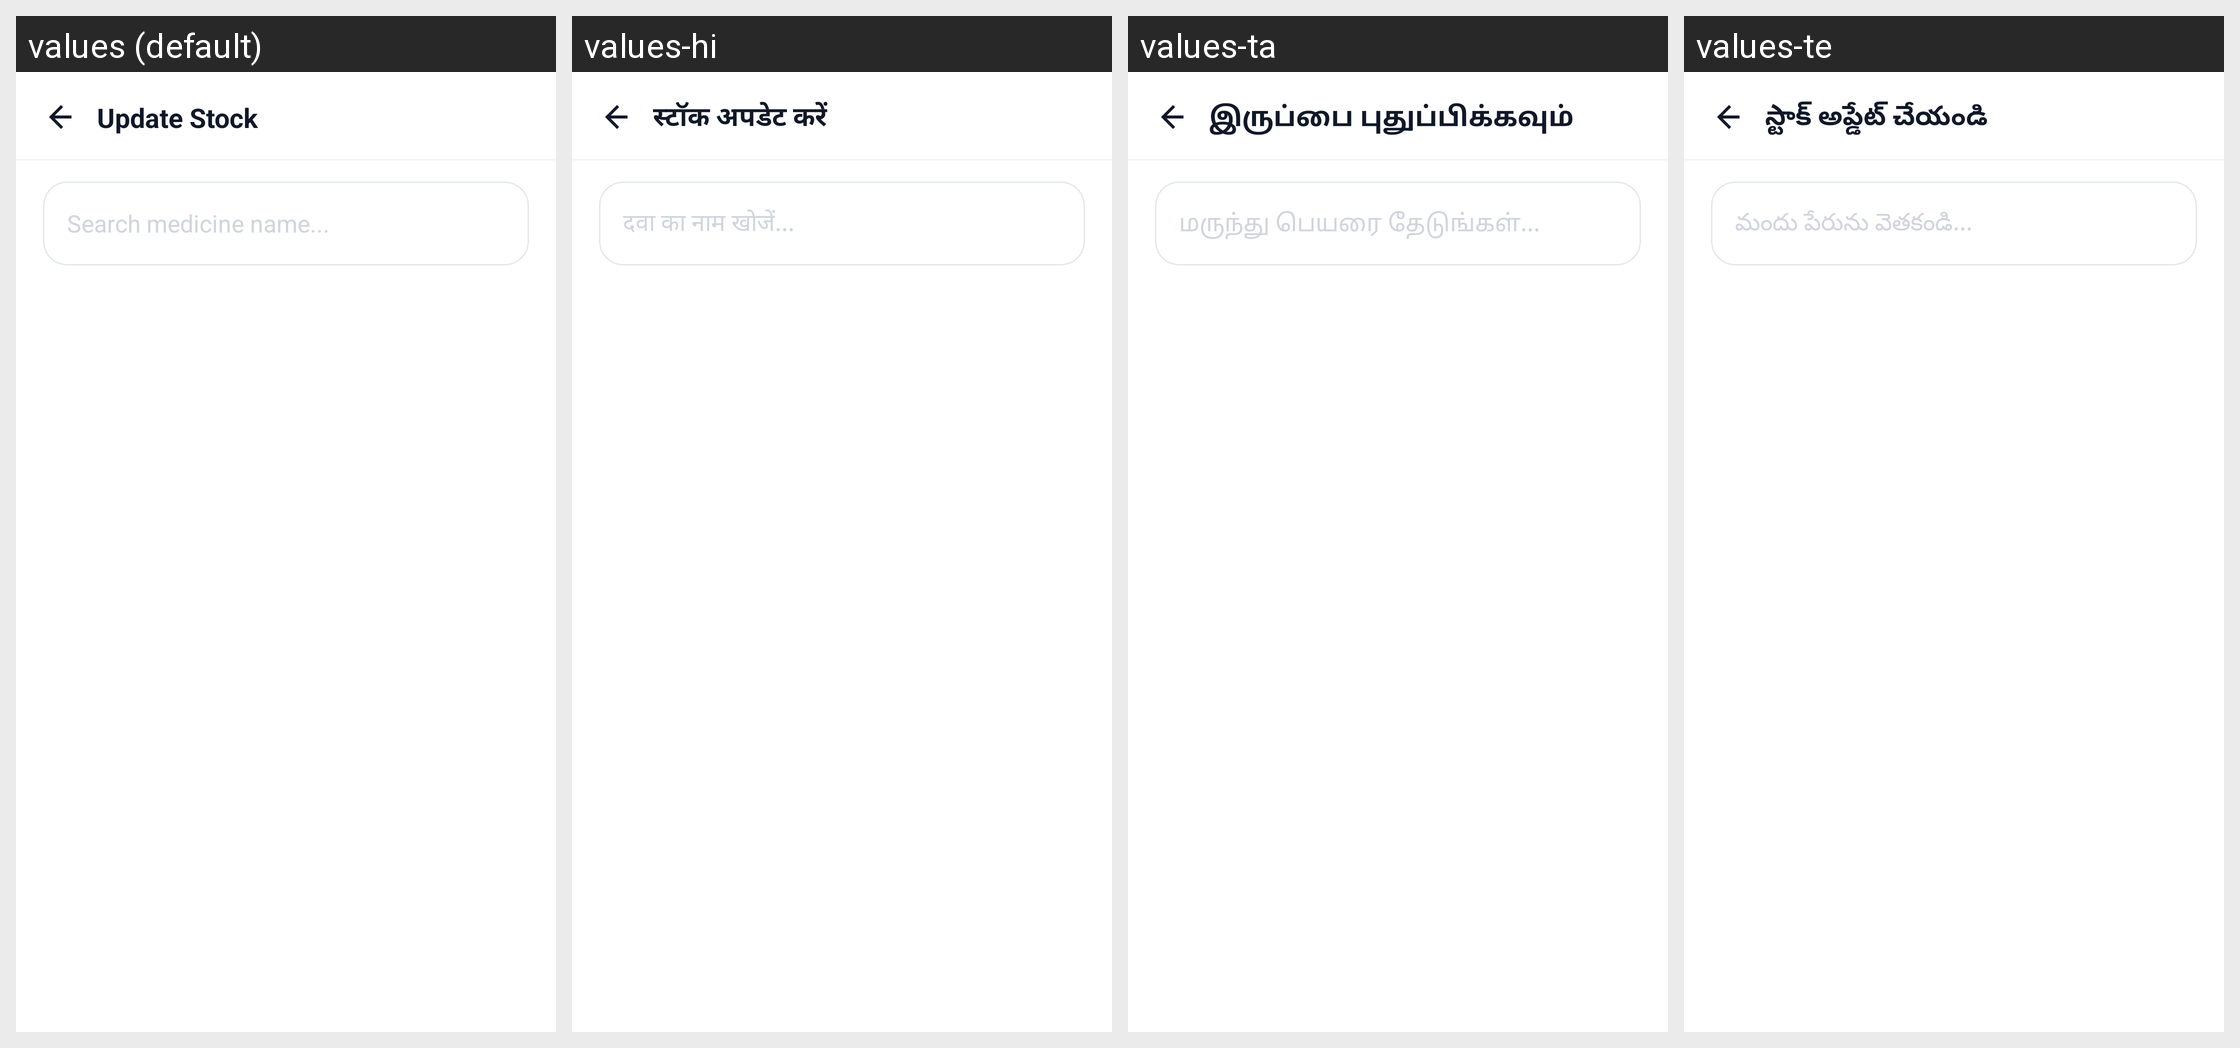

Strings drawn on this Android screen and how each of the app's shown locales translates them:
Android screen res/layout/activity_pharmacist_update_stock.xml rendered under 4 locales, left to right: values (default), values-hi, values-ta, values-te. Device: Nexus 5 (rendered at 1080×1920; each locale shown at half size, 540×960, under a caption strip naming it); theme Theme.criticall.
Other locales in the repository, not shown: values-kn, values-ml, values-pa.
Strings drawn on this screen, with the default value and each locale's value (text and hints the layout hard-codes, and strings that could not be matched under every locale, appear in the picture but are not listed):

update_stock
  values: Update Stock
  values-hi: स्टॉक अपडेट करें
  values-ta: இருப்பை புதுப்பிக்கவும்
  values-te: స్టాక్ అప్డేట్ చేయండి

search_medicine_name_hint
  values: Search medicine name...
  values-hi: दवा का नाम खोजें...
  values-ta: மருந்து பெயரை தேடுங்கள்...
  values-te: మందు పేరును వెతకండి...
